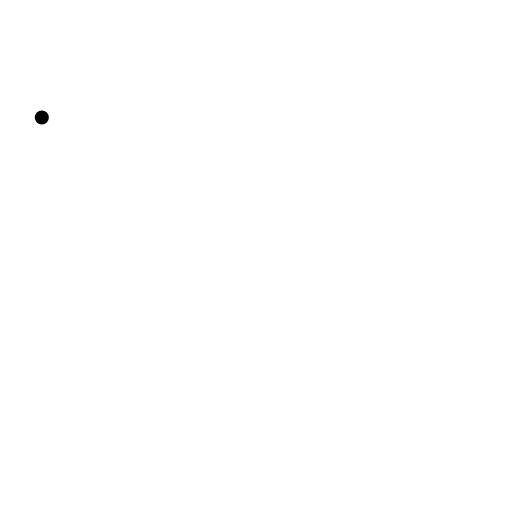
t = 0.00 s
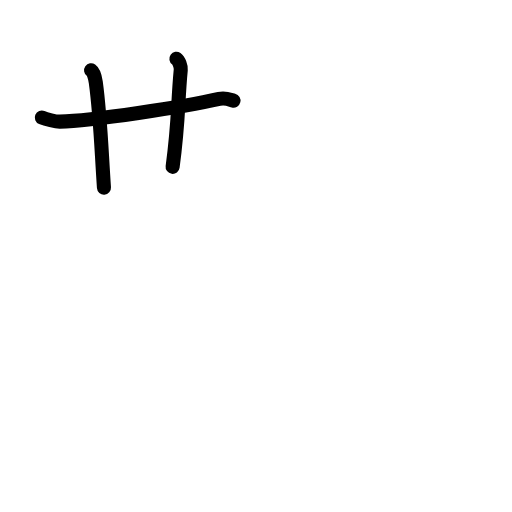
t = 2.80 s
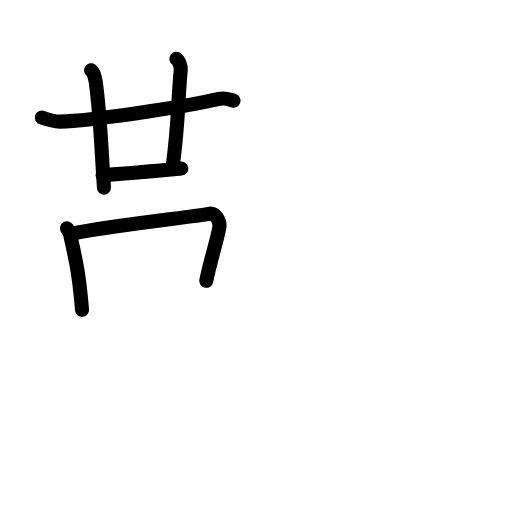
t = 5.60 s
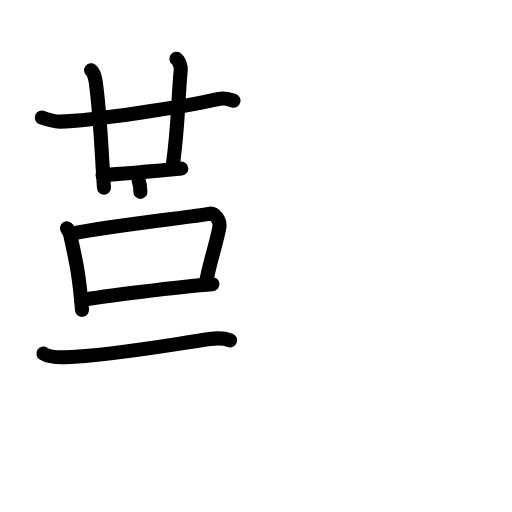
t = 8.40 s
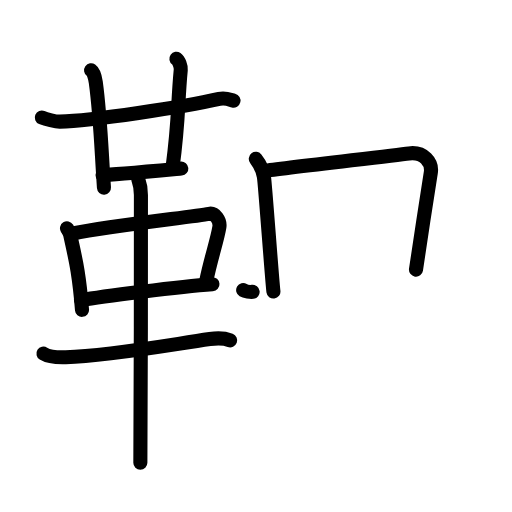
t = 11.20 s
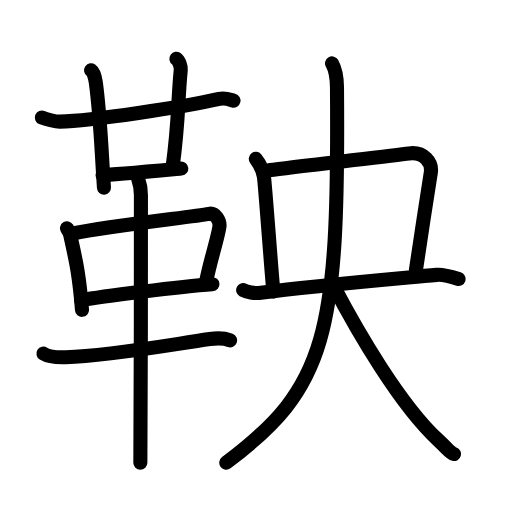
t = 14.00 s

The animated SVG that drew these frames (rendered in a browser with its animation timeline set to each time). Animation: 44 SMIL elements (animate=44); one cycle of 14.00 s.

<?xml version="1.0" encoding="UTF-8"?>
<!--
AniKanjiVG is licensed by CC-BY-SA Paul C. Sommerhoff (https://bitbucket.org/sommerhoff/anikanjivg).
AniKanjiVG uses KanjiVG which is licensed by CC-BY-SA Ulrich Apel (http://kanjivg.tagaini.net).
See also http://creativecommons.org/licenses/by-sa/3.0/
-->
<svg xmlns:kvg='http://kanjivg.tagaini.net' xmlns='http://www.w3.org/2000/svg' width='109' height='109' viewBox='0 0 109 109' style='fill:none;stroke:#000000;stroke-width:3;stroke-linecap:round;stroke-linejoin:round;' id="kvg:kanji_09785"><g id="kvg:09785" kvg:element="鞅"><g id="kvg:09785-g1" kvg:element="革" kvg:position="left" kvg:radical="general"><g id="kvg:09785-g2" kvg:element="廿" kvg:position="top"><g id="kvg:09785-g3" kvg:element="十"><path id="kvg:09785-s1" kvg:type="㇐" d="M8.9,25.02c0.87,0.37,2.97,0.89,3.84,0.87c6.76-0.14,26.51-3.14,33.92-4.83c1.42-0.32,2.33,0.18,3.05,0.36"><animate attributeName="d" begin="0.0s" dur="0.3333333333333333s" from="M8.9,25.02C8.9,25.02,8.9,25.02,8.9,25.02" to="M8.9,25.02c0.87,0.37,2.97,0.89,3.84,0.87" />
<animate attributeName="d" begin="0.3333333333333333s" dur="0.3333333333333333s" from="M8.9,25.02c0.87,0.37,2.97,0.89,3.84,0.87c0,0,0,0,0,0,0" to="M8.9,25.02c0.87,0.37,2.97,0.89,3.84,0.87c6.76-0.14,26.51-3.14,33.92-4.83" />
<animate attributeName="d" begin="0.6666666666666666s" dur="0.3333333333333333s" from="M8.9,25.02c0.87,0.37,2.97,0.89,3.84,0.87c6.76-0.14,26.51-3.14,33.92-4.83c0,0,0,0,0,0,0" to="M8.9,25.02c0.87,0.37,2.97,0.89,3.84,0.87c6.76-0.14,26.51-3.14,33.92-4.83c1.42-0.32,2.33,0.18,3.05,0.36" />
</path>
<path id="kvg:09785-s2" kvg:type="㇑" d="M19.39,14.96c0.55,0.39,0.89,1.76,1,2.54c0.96,7,1.15,13.59,1.74,22.44"><animate attributeName="d" begin="1.0s" dur="0.5s" from="M19.39,14.96C19.39,14.96,19.39,14.96,19.39,14.96" to="M19.39,14.96c0.55,0.39,0.89,1.76,1,2.54" />
<animate attributeName="d" begin="1.5s" dur="0.5s" from="M19.39,14.96c0.55,0.39,0.89,1.76,1,2.54c0,0,0,0,0,0,0" to="M19.39,14.96c0.55,0.39,0.89,1.76,1,2.54c0.96,7,1.15,13.59,1.74,22.44" />
<animate attributeName="d" begin="0s" dur="1.0s" from="M-100,-100" to="M-100,-100" />
</path>
</g>
<path id="kvg:09785-s3" kvg:type="㇑a" d="M37.55,12.5c0.52,0.37,1,1.63,0.93,2.37c-0.72,7.6-0.36,10.44-1.73,20.65"><animate attributeName="d" begin="2.0s" dur="0.5s" from="M37.55,12.5C37.55,12.5,37.55,12.5,37.55,12.5" to="M37.55,12.5c0.52,0.37,1,1.63,0.93,2.37" />
<animate attributeName="d" begin="2.5s" dur="0.5s" from="M37.55,12.5c0.52,0.37,1,1.63,0.93,2.37c0,0,0,0,0,0,0" to="M37.55,12.5c0.52,0.37,1,1.63,0.93,2.37c-0.72,7.6-0.36,10.44-1.73,20.65" />
<animate attributeName="d" begin="0s" dur="2.0s" from="M-100,-100" to="M-100,-100" />
</path>
<path id="kvg:09785-s4" kvg:type="㇐b" d="M21.83,37.25c1.77,0,15.18-1.23,16.77-1.37"><animate attributeName="d" begin="3.0s" dur="1.0s" from="M21.83,37.25C21.83,37.25,21.83,37.25,21.83,37.25" to="M21.83,37.25c1.77,0,15.18-1.23,16.77-1.37" />
<animate attributeName="d" begin="0s" dur="3.0s" from="M-100,-100" to="M-100,-100" />
</path>
</g>
<g id="kvg:09785-g4" kvg:position="bottom"><path id="kvg:09785-s5" kvg:type="㇑" d="M14.26,48.6c0.29,0.47,0.58,0.86,0.7,1.45c0.99,4.66,1.83,7.53,2.5,15.91"><animate attributeName="d" begin="4.0s" dur="0.5s" from="M14.26,48.6C14.26,48.6,14.26,48.6,14.26,48.6" to="M14.26,48.6c0.29,0.47,0.58,0.86,0.7,1.45" />
<animate attributeName="d" begin="4.5s" dur="0.5s" from="M14.26,48.6c0.29,0.47,0.58,0.86,0.7,1.45c0,0,0,0,0,0,0" to="M14.26,48.6c0.29,0.47,0.58,0.86,0.7,1.45c0.99,4.66,1.83,7.53,2.5,15.91" />
<animate attributeName="d" begin="0s" dur="4.0s" from="M-100,-100" to="M-100,-100" />
</path>
<path id="kvg:09785-s6" kvg:type="㇕" d="M15.48,49.71c8.4-1.71,25.42-3.53,29.02-4.19c1.32-0.24,2.43,1.45,2.2,2.85c-0.47,2.88-1.75,6.38-2.78,11.4"><animate attributeName="d" begin="5.0s" dur="0.3333333333333333s" from="M15.48,49.71C15.48,49.71,15.48,49.71,15.48,49.71" to="M15.48,49.71c8.4-1.71,25.42-3.53,29.02-4.19" />
<animate attributeName="d" begin="5.333333333333333s" dur="0.3333333333333333s" from="M15.48,49.71c8.4-1.71,25.42-3.53,29.02-4.19c0,0,0,0,0,0,0" to="M15.48,49.71c8.4-1.71,25.42-3.53,29.02-4.19c1.32-0.24,2.43,1.45,2.2,2.85" />
<animate attributeName="d" begin="5.666666666666667s" dur="0.3333333333333333s" from="M15.48,49.71c8.4-1.71,25.42-3.53,29.02-4.19c1.32-0.24,2.43,1.45,2.2,2.85c0,0,0,0,0,0,0" to="M15.48,49.71c8.4-1.71,25.42-3.53,29.02-4.19c1.32-0.24,2.43,1.45,2.2,2.85c-0.47,2.88-1.75,6.38-2.78,11.4" />
<animate attributeName="d" begin="0s" dur="5.0s" from="M-100,-100" to="M-100,-100" />
</path>
<path id="kvg:09785-s7" kvg:type="㇐" d="M17.25,63.88c4.23-0.75,21-2.88,27.98-3.38"><animate attributeName="d" begin="6.0s" dur="1.0s" from="M17.25,63.88C17.25,63.88,17.25,63.88,17.25,63.88" to="M17.25,63.88c4.23-0.75,21-2.88,27.98-3.38" />
<animate attributeName="d" begin="0s" dur="6.0s" from="M-100,-100" to="M-100,-100" />
</path>
<path id="kvg:09785-s8" kvg:type="㇐" d="M9.25,75.28c1.24,0.78,3.49,0.82,4.74,0.78c9.26-0.31,20.96-2.45,30.68-3.87c2.04-0.3,3.3-0.13,4.33,0.26"><animate attributeName="d" begin="7.0s" dur="0.3333333333333333s" from="M9.25,75.28C9.25,75.28,9.25,75.28,9.25,75.28" to="M9.25,75.28c1.24,0.78,3.49,0.82,4.74,0.78" />
<animate attributeName="d" begin="7.333333333333333s" dur="0.3333333333333333s" from="M9.25,75.28c1.24,0.78,3.49,0.82,4.74,0.78c0,0,0,0,0,0,0" to="M9.25,75.28c1.24,0.78,3.49,0.82,4.74,0.78c9.26-0.31,20.96-2.45,30.68-3.87" />
<animate attributeName="d" begin="7.666666666666667s" dur="0.3333333333333333s" from="M9.25,75.28c1.24,0.78,3.49,0.82,4.74,0.78c9.26-0.31,20.96-2.45,30.68-3.87c0,0,0,0,0,0,0" to="M9.25,75.28c1.24,0.78,3.49,0.82,4.74,0.78c9.26-0.31,20.96-2.45,30.68-3.87c2.04-0.3,3.3-0.13,4.33,0.26" />
<animate attributeName="d" begin="0s" dur="7.0s" from="M-100,-100" to="M-100,-100" />
</path>
<path id="kvg:09785-s9" kvg:type="㇑" d="M29.46,38.25c0.36,1,0.54,2.23,0.54,3.25c0,8.5,0,50.75-0.12,57"><animate attributeName="d" begin="8.0s" dur="0.5s" from="M29.46,38.25C29.46,38.25,29.46,38.25,29.46,38.25" to="M29.46,38.25c0.36,1,0.54,2.23,0.54,3.25" />
<animate attributeName="d" begin="8.5s" dur="0.5s" from="M29.46,38.25c0.36,1,0.54,2.23,0.54,3.25c0,0,0,0,0,0,0" to="M29.46,38.25c0.36,1,0.54,2.23,0.54,3.25c0,8.5,0,50.75-0.12,57" />
<animate attributeName="d" begin="0s" dur="8.0s" from="M-100,-100" to="M-100,-100" />
</path>
</g>
</g>
<g id="kvg:09785-g5" kvg:element="央" kvg:position="right"><path id="kvg:09785-s10" kvg:type="㇑a" d="M54.46,33.82c0.99,1.27,1.48,2.28,1.73,3.81c0.25,1.52,1.77,22.67,2.02,24.44"><animate attributeName="d" begin="9.0s" dur="0.5s" from="M54.46,33.82C54.46,33.82,54.46,33.82,54.46,33.82" to="M54.46,33.82c0.99,1.27,1.48,2.28,1.73,3.81" />
<animate attributeName="d" begin="9.5s" dur="0.5s" from="M54.46,33.82c0.99,1.27,1.48,2.28,1.73,3.81c0,0,0,0,0,0,0" to="M54.46,33.82c0.99,1.27,1.48,2.28,1.73,3.81c0.25,1.52,1.77,22.67,2.02,24.44" />
<animate attributeName="d" begin="0s" dur="9.0s" from="M-100,-100" to="M-100,-100" />
</path>
<path id="kvg:09785-s11" kvg:type="㇕b" d="M56.36,36.38c3.15-0.48,26.42-3.16,30.71-3.72c3.17-0.41,5.01,1.96,4.64,4.12c-0.37,2.16-2.78,17.99-3.15,20.63"><animate attributeName="d" begin="10.0s" dur="0.3333333333333333s" from="M56.36,36.38C56.36,36.38,56.36,36.38,56.36,36.38" to="M56.36,36.38c3.15-0.48,26.42-3.16,30.71-3.72" />
<animate attributeName="d" begin="10.333333333333334s" dur="0.3333333333333333s" from="M56.36,36.38c3.15-0.48,26.42-3.16,30.71-3.72c0,0,0,0,0,0,0" to="M56.36,36.38c3.15-0.48,26.42-3.16,30.71-3.72c3.17-0.41,5.01,1.96,4.64,4.12" />
<animate attributeName="d" begin="10.666666666666666s" dur="0.3333333333333333s" from="M56.36,36.38c3.15-0.48,26.42-3.16,30.71-3.72c3.17-0.41,5.01,1.96,4.64,4.12c0,0,0,0,0,0,0" to="M56.36,36.38c3.15-0.48,26.42-3.16,30.71-3.72c3.17-0.41,5.01,1.96,4.64,4.12c-0.37,2.16-2.78,17.99-3.15,20.63" />
<animate attributeName="d" begin="0s" dur="10.0s" from="M-100,-100" to="M-100,-100" />
</path>
<g id="kvg:09785-g6" kvg:element="大"><path id="kvg:09785-s12" kvg:type="㇐" d="M51.77,61.77c0.72,0.42,2.56,0.69,3.35,0.59c10.85-1.41,20.41-2.23,37.86-3.84c1-0.09,2.41,0.17,4.64,0.88"><animate attributeName="d" begin="11.0s" dur="0.3333333333333333s" from="M51.77,61.77C51.77,61.77,51.77,61.77,51.77,61.77" to="M51.77,61.77c0.72,0.42,2.56,0.69,3.35,0.59" />
<animate attributeName="d" begin="11.333333333333334s" dur="0.3333333333333333s" from="M51.77,61.77c0.72,0.42,2.56,0.69,3.35,0.59c0,0,0,0,0,0,0" to="M51.77,61.77c0.72,0.42,2.56,0.69,3.35,0.59c10.85-1.41,20.41-2.23,37.86-3.84" />
<animate attributeName="d" begin="11.666666666666666s" dur="0.3333333333333333s" from="M51.77,61.77c0.72,0.42,2.56,0.69,3.35,0.59c10.85-1.41,20.41-2.23,37.86-3.84c0,0,0,0,0,0,0" to="M51.77,61.77c0.72,0.42,2.56,0.69,3.35,0.59c10.85-1.41,20.41-2.23,37.86-3.84c1-0.09,2.41,0.17,4.64,0.88" />
<animate attributeName="d" begin="0s" dur="11.0s" from="M-100,-100" to="M-100,-100" />
</path>
<path id="kvg:09785-s13" kvg:type="㇒" d="M70.69,13.5c0.56,1,1.02,2.53,1.05,5.06C72.18,71.52,69.5,82.5,48.17,98.5"><animate attributeName="d" begin="12.0s" dur="0.5s" from="M70.69,13.5C70.69,13.5,70.69,13.5,70.69,13.5" to="M70.69,13.5c0.56,1,1.02,2.53,1.05,5.06" />
<animate attributeName="d" begin="12.5s" dur="0.5s" from="M70.69,13.5c0.56,1,1.02,2.53,1.05,5.06c0,0,0,0,0,0,0" to="M70.69,13.5c0.56,1,1.02,2.53,1.05,5.06C72.18,71.52,69.5,82.5,48.17,98.5" />
<animate attributeName="d" begin="0s" dur="12.0s" from="M-100,-100" to="M-100,-100" />
</path>
<path id="kvg:09785-s14" kvg:type="㇏" d="M70.85,60.57c5.53,10.53,14.4,25.68,22.42,33.11c2.23,2.07,2.53,2.75,3.39,2.98"><animate attributeName="d" begin="13.0s" dur="0.5s" from="M70.85,60.57C70.85,60.57,70.85,60.57,70.85,60.57" to="M70.85,60.57c5.53,10.53,14.4,25.68,22.42,33.11" />
<animate attributeName="d" begin="13.5s" dur="0.5s" from="M70.85,60.57c5.53,10.53,14.4,25.68,22.42,33.11c0,0,0,0,0,0,0" to="M70.85,60.57c5.53,10.53,14.4,25.68,22.42,33.11c2.23,2.07,2.53,2.75,3.39,2.98" />
<animate attributeName="d" begin="0s" dur="13.0s" from="M-100,-100" to="M-100,-100" />
</path>
</g>
</g>
</g>
</svg>
